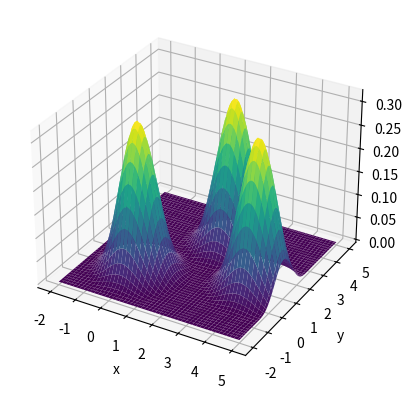

Recreate this plot in Python.
import numpy as np
import matplotlib.pyplot as plt
from scipy.integrate import solve_ivp
from matplotlib.animation import FuncAnimation, FFMpegWriter
from mpl_toolkits.mplot3d import Axes3D

class SPHsystem:
    def __init__(self, N, dim, kernel, gamma = 1.4):
        self.N = N # number of particles
        self.dim = dim # dimension of the problem
        self.kernel = kernel
        self.gamma = gamma

        self.S = np.zeros((N, 2*dim + 2)) # s_i (row) = [r_i (dim) | v_i (dim) | rho_i (1) | e_i (1)]
        self.m = np.ones(N) # all masses equal

    # getters
    # defines index convention as:
    # (dim==3): S[i][0] = x_i, S[i][1] = y_i, ..., S[i][-2] = \rho_i, S[i][-1] = e_i
    # S[i] = r[i] = [x,y,z]
    @property
    def r(self):
        return self.S[:,:self.dim]
    
    @property
    def v(self):
        return self.S[:,self.dim:2*self.dim]
    
    @property
    def rho(self):
        return self.S[:,2*self.dim]
    
    @property
    def e(self):
        return self.S[:,2*self.dim + 1]
    

    def geom(self):
        """
        black magic

        (in test case this looks correct)
        """
        ri = self.r[:,np.newaxis,:] # ri[i,0,:] = ri
        rj = self.r[np.newaxis,:,:] # rj[0,j,:] = rj

        rij = ri - rj  # drij[i,j,:] = ri - rj   (relative vector)
        rij_norm = np.linalg.norm(rij, axis=2) # (relative distance)

        return rij, rij_norm
    
    # density summation
    def density_summation(self):
        rij, rij_norm = self.geom()
        W = self.kernel.W(rij_norm)  # W(|r_i - r_j|)

        # fill state vector with densities (rho == S[:,2*self.dim])
        self.S[:,2*self.dim] = np.sum(self.m * W, axis = 1)

    # Equations of state
    def pressure(self):
        return (self.gamma - 1) * self.rho * self.e
    
    def sound_speed(self):
        return np.sqrt((self.gamma - 1) * self.e)


class cubicSplineKernel:
    """
    Implements the piecewise cubic spline kernel and its analytical derivative
    (Gaussian looking function, but goes to zero explicitly)
    
    measures the "region of influence" particle at x_i exerts on particle at x_j
    """

    def __init__(self, dim, h):
        self.h = h

        if dim == 1:
            self.a_d = 1/h 
        elif dim == 2:
            self.a_d = 15 / (7*np.pi*h**2)
        elif dim == 3:
            self.a_d = 3 / (2*np.pi*h**3)
    
    def W(self, rij_norm):
        R = rij_norm/self.h  # R = |x_i-x_j|/h
        f1 = lambda R: (2/3) - R**2 + 0.5*R**3
        f2 = lambda R: (1/6) * (2 - R)**3

        return self.a_d * np.piecewise(R, [(R>= 0) & (R<1), (R>=1) & (R<=2)], [f1,f2,0.0])


    def gradW(self, rij, rij_norm):
        R = rij_norm/self.h

        f1 = lambda R: (-2 + 1.5*R) * (rij / self.h**2)
        f2 = lambda R: -0.5*(2 - R)**2 * rij / (rij_norm * self.h)

        gradW = self.a_d * np.piecewise(R, [(R>= 0) & (R<1), (R>=1) & (R<=2)], [f1,f2,0.0])
        
        # protect against nan where |r_i - r_j| = 0 (diagonal)
        np.fill_diagonal(gradW, 0.0)

        return gradW




dim = 3
kernel = cubicSplineKernel(dim, h=1.0)
sys = SPHsystem(3,dim,kernel)



x = np.array([0,2,4])
y = np.array([0,3,1])
z = np.array([0,0,0])

r = np.column_stack((x,y,z))    # -> one particle at (x,y) = (0,0), one at (2,3) and one at (4,1)
sys.S[:,:dim] = r

print(sys.S)

x = np.linspace(-2, 5,100)
y = np.linspace(-2, 5,100)
X, Y = np.meshgrid(x, y)
Z = np.zeros_like(X)
Wtot = np.zeros_like(X)

for r_i in r:
    dx = X - r_i[0]
    dy = Y - r_i[1]
    dz = Z - r_i[2]
    R  = np.sqrt(dx**2 + dy**2 + dz**2)
    Wtot += kernel.W(R)


fig = plt.figure()
ax = fig.add_subplot(111, projection='3d')
ax.plot_surface(X, Y, Wtot, cmap="viridis")
ax.set_xlabel("x")
ax.set_ylabel("y")
plt.show()



